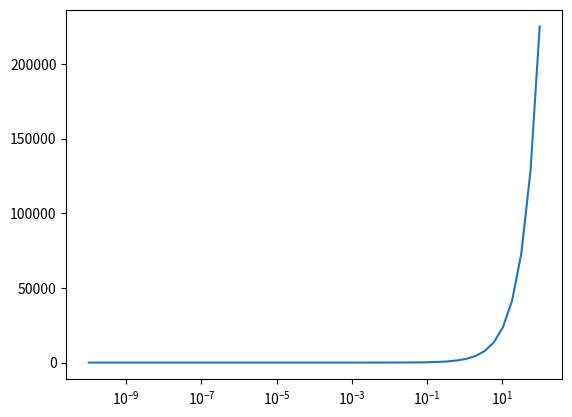

Generate this figure with matplotlib: (Note: this script raises an exception after producing the figure.)
import numpy as np
from matplotlib import pyplot as plt
import math
import scipy.optimize as spo
import scipy.special as spp

c = 1125 * 12 * 25.4 / 1000 # ft/s * in/ft * mm/in * m/mm = m/s, sound speed constant by definition
p_init = 850 / 14.7 * 101325 # psi * atm/psi * Pa/atm = Pa, initial pressure in tube
L = 100 * 12 * 25.4 / 1000 # ft * in/ft * mm/in * m/mm = m, length of tube

xpoints = 101

# find stencil
# then populate A matrix
# apply boundaries (replace rows)
# build B matrix through block ops
# find eig, check if each eig is stable (for known dt) or find dt needed for stability

def template_to_stencil(template, order):
    stencil = np.linalg.inv(np.transpose(np.vander(template)))[:,-order-1]*math.factorial(order)
    return stencil
# print(template_to_stencil([-1,0,1], 1))

xspace = np.linspace(0, L, xpoints)
bounds = np.full_like(xspace, np.nan)
bounds[0] = 0
bounds[-1] = p_init

stencil_size = 3
# for each point
# find stencil_size nearest points
# use that to calc template
# use template and order to find stencil
# stencil can be centered if loc - (half size - 1) >= 0 or loc + (half size - 1) < xpoints
a_matrix = np.identity(xpoints)
for loc in np.arange(xpoints):
    if np.isfinite(bounds[loc]):
        # TODO aw hell what do we do at the boundary again? do we really want to drop that row? or i think we zero it out but ugh the 2nd deriv on the boundary isn't really defined in any real way?? well the 2nd deriv in time is fixed (zero) so I guess by definition the second deriv in space on those rows will also be zero?
        # oh wait nvm we just delete those rows/cols, so set to whatever here then use bounds to properly delete later?
        a_matrix[loc,loc] = 0
        continue
    template = np.arange(stencil_size)
    if loc - (stencil_size - 1)/2 < 0:
        template = xspace[0:stencil_size] - xspace[loc]
        a_matrix[loc,0:stencil_size] = template_to_stencil(template, 2)
    elif loc + (stencil_size - 1)/2 >= xpoints:
        template = xspace[-stencil_size:]
        a_matrix[loc,-stencil_size:] = template_to_stencil(template, 2)
    else:
        template = xspace[int(loc-(stencil_size-1)/2):int(loc+(stencil_size-1)/2)+1] - xspace[loc]
        a_matrix[loc,int(loc-(stencil_size-1)/2):int(loc+(stencil_size-1)/2)+1] =  template_to_stencil(template, 2)
# print(np.isnan(bounds))
# print(np.where(np.isnan(bounds)))
# a_matrix = a_matrix[np.where(np.isnan(bounds)), np.where(np.isnan(bounds))]
a_matrix = a_matrix[np.where(np.isnan(bounds))]
# print(a_matrix)
a_matrix = a_matrix[:, np.where(np.isnan(bounds))]
a_matrix = a_matrix[:,0,:] # dunno why i have to do this but i end up with double nesting otherwise
# print(a_matrix)
b_matrix = np.block([[np.zeros_like(a_matrix), np.identity(np.shape(a_matrix)[0])], [c**2*a_matrix, np.zeros_like(a_matrix)]])
# print(b_matrix)
values, vectors = np.linalg.eig(b_matrix)
# print(values)
# print(vectors)

def stability_RK(eig, order):
    running_sum = 0
    for index in np.arange(order+1):
        running_sum += np.power(eig, index) / math.factorial(index)
    print(running_sum)
    return np.abs(running_sum)

def stability_limit_RK(eigs, order):
    limits = []
    for eig in eigs:
        if np.abs(eig) <= 1e-16: continue # assume that this is probably zero
        limit = spo.brentq(lambda x : stability_RK(eig * x, order) - 1, 1e-10, 1e+2)
        limits.append(limit)
    print(limits)
    return np.max(limits)

# print(stability_limit_RK(values, 1))
# print(stability_limit_RK(values, 2))
# print(stability_limit_RK(values, 4))

stabspace = np.logspace(-10, 2)
stability = []
for point in stabspace:
    stability.append(stability_RK(values[0] * point, 1))
fig, ax = plt.subplots(1)
ax.semilogx(stabspace, stability)
breakpoint()
plt.show()
